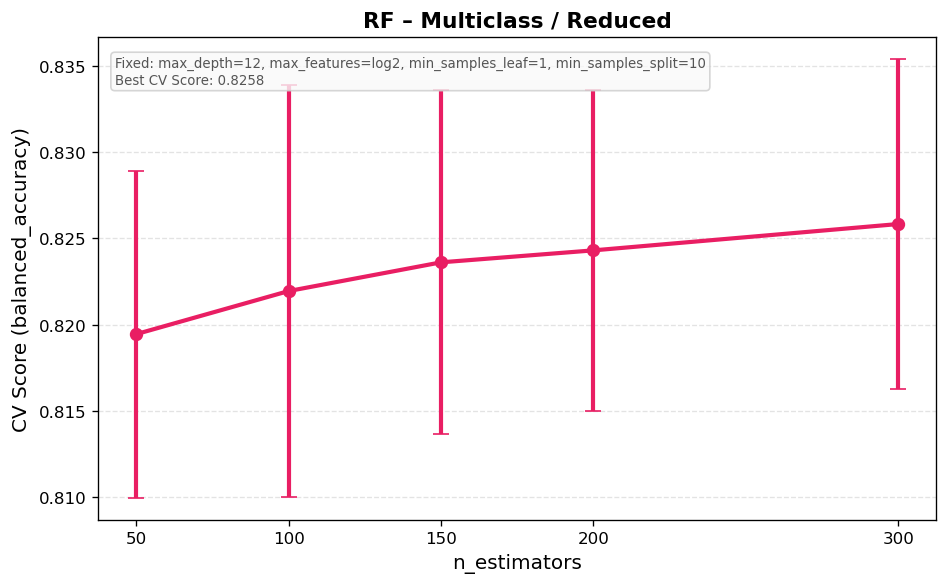

Source data for this figure (header and first rows):
mean_fit_time, std_fit_time, mean_score_time, std_score_time, param_max_depth, param_max_features, param_min_samples_leaf, param_min_samples_split, param_n_estimators, params, split0_test_score, split1_test_score, split2_test_score, split3_test_score, split4_test_score, mean_test_score, std_test_score, rank_test_score, Task, Features
0.1322, 0.002655, 0.007394, 0.001001, 12, log2, 1, 10, 50, {'max_depth': 12, 'max_features': 'log2'…, 0.8264, 0.8104, 0.8271, 0.8278, 0.8056, 0.8194, 0.009491, 35, Multiclass, Reduced
0.2613, 0.008083, 0.01043, 0.0002889, 12, log2, 1, 10, 100, {'max_depth': 12, 'max_features': 'log2'…, 0.8312, 0.809, 0.8278, 0.8354, 0.8063, 0.8219, 0.01196, 22, Multiclass, Reduced
0.3982, 0.005928, 0.0139, 0.0005257, 12, log2, 1, 10, 150, {'max_depth': 12, 'max_features': 'log2'…, 0.8319, 0.8153, 0.8292, 0.8333, 0.8083, 0.8236, 0.009977, 14, Multiclass, Reduced
0.5256, 0.0008141, 0.01834, 0.002091, 12, log2, 1, 10, 200, {'max_depth': 12, 'max_features': 'log2'…, 0.8312, 0.8174, 0.8285, 0.8347, 0.8097, 0.8243, 0.009327, 7, Multiclass, Reduced
0.7767, 0.004714, 0.02442, 0.00106, 12, log2, 1, 10, 300, {'max_depth': 12, 'max_features': 'log2'…, 0.8319, 0.8194, 0.8306, 0.8368, 0.8104, 0.8258, 0.009576, 1, Multiclass, Reduced
